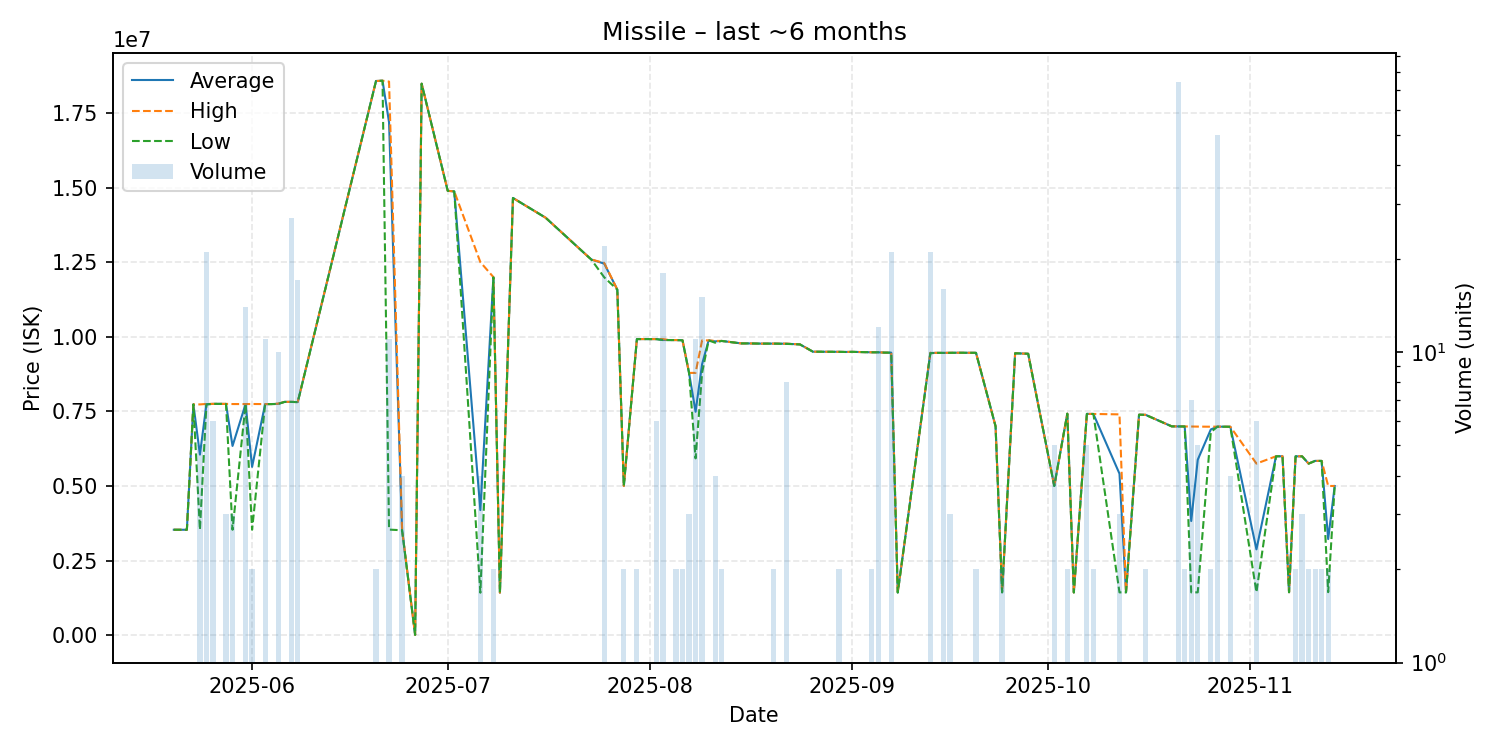

The data file committed next to this chart (first rows):
date, average, highest, lowest, order_count, volume
2025-05-20, 3533000, 3533000, 3533000, 1, 1
2025-05-22, 3532000, 3532000, 3532000, 1, 1
2025-05-23, 7734000, 7734000, 7734000, 1, 1
2025-05-24, 6052600, 7733000, 3532000, 5, 5
2025-05-25, 7736238, 7749000, 7734000, 4, 21
2025-05-26, 7750833, 7751000, 7750000, 3, 6
2025-05-27, 7751000, 7751000, 7751000, 1, 1
2025-05-28, 7748333, 7750000, 7747500, 3, 3
2025-05-29, 6340667, 7745000, 3532000, 3, 3
2025-05-31, 7743071, 7744000, 7743000, 3, 14
2025-06-01, 5640000, 7747000, 3533000, 2, 2
2025-06-03, 7742091, 7743000, 7742000, 3, 11
2025-06-04, 7744000, 7744000, 7744000, 1, 1
2025-06-05, 7752500, 7760000, 7747000, 6, 10
2025-06-06, 7818000, 7818000, 7818000, 1, 1
2025-06-07, 7817333, 7819000, 7816000, 9, 27
2025-06-08, 7811176, 7820000, 7808000, 8, 17
2025-06-20, 18570000, 18570000, 18570000, 1, 2
2025-06-21, 18580000, 18580000, 18580000, 1, 1
2025-06-22, 17185273, 18550000, 3538000, 2, 11
2025-06-24, 3526250, 3537500, 3515000, 3, 4
2025-06-26, 10010, 10010, 10010, 1, 1
2025-06-27, 18480000, 18480000, 18480000, 1, 1
2025-07-01, 14890000, 14890000, 14890000, 1, 1
2025-07-02, 14870000, 14870000, 14870000, 1, 1
2025-07-06, 4192250, 12500000, 1423000, 2, 4
2025-07-08, 11995000, 12000000, 11990000, 2, 2
2025-07-09, 1423000, 1423000, 1423000, 1, 1
2025-07-11, 14650000, 14650000, 14650000, 1, 1
2025-07-16, 13990000, 13990000, 13990000, 1, 1
2025-07-23, 12590000, 12590000, 12590000, 1, 1
2025-07-25, 12449091, 12470000, 11990000, 3, 22
2025-07-27, 11580000, 11580000, 11580000, 1, 1
2025-07-28, 5000000, 5000000, 5000000, 1, 2
2025-07-30, 9922000, 9922000, 9922000, 2, 2
2025-07-31, 9922000, 9922000, 9922000, 1, 1
2025-08-02, 9920667, 9921000, 9920000, 3, 6
2025-08-03, 9891167, 9921000, 9889000, 5, 18
2025-08-04, 9889000, 9889000, 9889000, 1, 1
2025-08-05, 9889000, 9889000, 9889000, 2, 2
2025-08-06, 9880000, 9880000, 9880000, 2, 2
2025-08-07, 8789000, 8789000, 8789000, 1, 3
2025-08-08, 7486727, 8789000, 5924000, 2, 11
2025-08-09, 9080333, 9879000, 8790000, 3, 15
2025-08-10, 9878000, 9878000, 9878000, 1, 1
2025-08-11, 9845000, 9860000, 9800000, 4, 4
2025-08-12, 9860000, 9860000, 9860000, 1, 2
2025-08-15, 9777000, 9777000, 9777000, 1, 1
2025-08-16, 9777000, 9777000, 9777000, 1, 1
2025-08-18, 9770000, 9770000, 9770000, 1, 1
2025-08-19, 9770000, 9770000, 9770000, 1, 1
2025-08-20, 9770000, 9770000, 9770000, 2, 2
2025-08-22, 9765500, 9769000, 9760000, 5, 8
2025-08-24, 9744000, 9744000, 9744000, 1, 1
2025-08-26, 9499000, 9499000, 9499000, 1, 1
2025-08-30, 9494500, 9495000, 9494000, 2, 2
2025-08-31, 9490000, 9490000, 9490000, 1, 1
2025-09-01, 9494000, 9494000, 9494000, 1, 1
2025-09-04, 9479000, 9479000, 9479000, 1, 2
2025-09-05, 9479000, 9479000, 9479000, 3, 12
... 42 more rows
